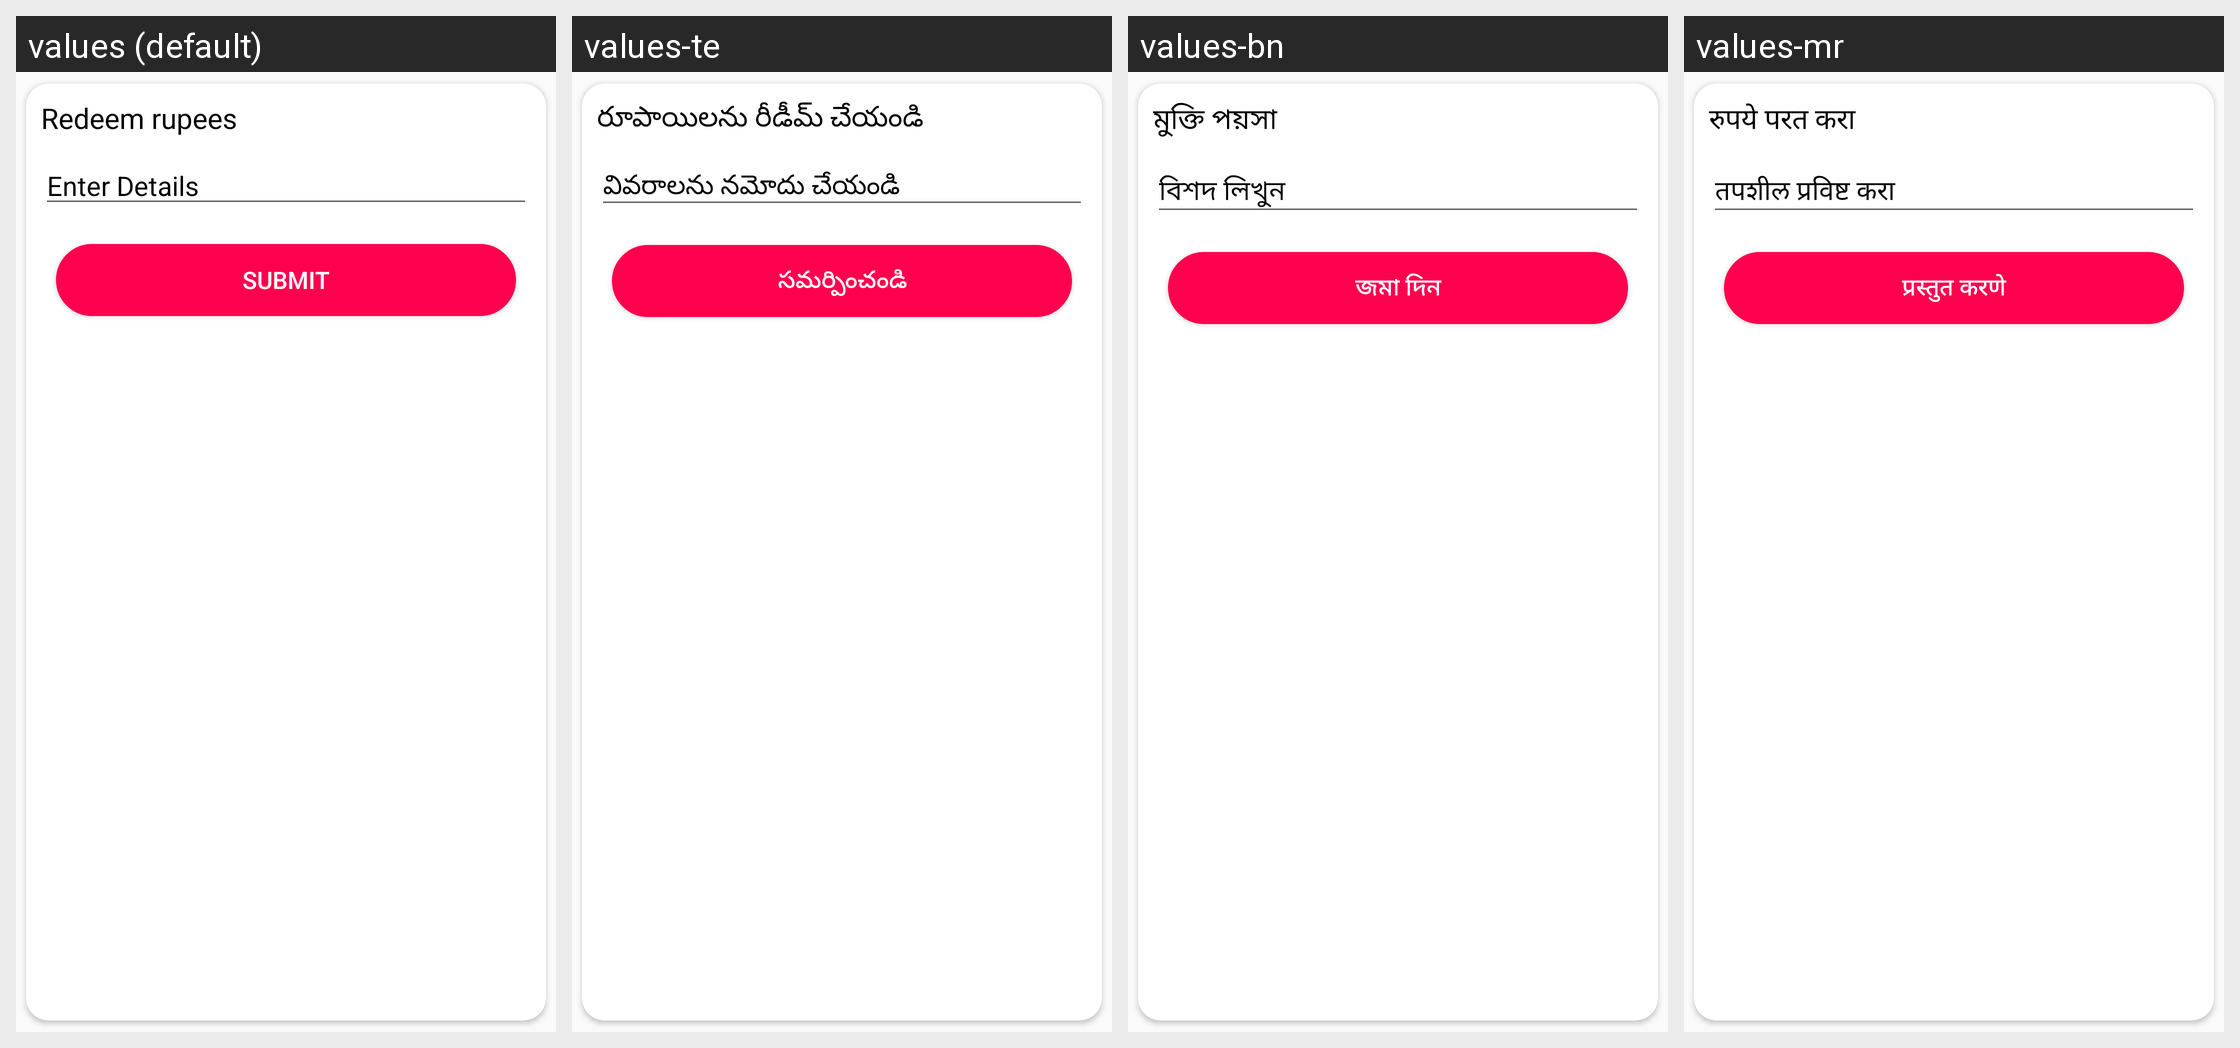

The same Android screen rendered under several of its app's locales, left to right. List the strings drawn on it with the default value and each locale's translation.
Android screen res/layout/dialog_redeemview.xml rendered under 4 locales, left to right: values (default), values-te, values-bn, values-mr. Device: Nexus 5 (rendered at 1080×1920; each locale shown at half size, 540×960, under a caption strip naming it); theme AppTheme.
Other locales in the repository, not shown: values-gu, values-hi, values-kn, values-ml, values-pa, values-raj, values-ta.
Strings drawn on this screen, with the default value and each locale's value (text and hints the layout hard-codes, and strings that could not be matched under every locale, appear in the picture but are not listed):

redeem_rupees
  values: Redeem rupees
  values-te: రూపాయిలను రీడీమ్ చేయండి
  values-bn: মুক্তি পয়সা
  values-mr: रुपये परत करा

enter_details
  values: Enter Details
  values-te: వివరాలను నమోదు చేయండి
  values-bn: বিশদ লিখুন
  values-mr: तपशील प्रविष्ट करा

submit
  values: Submit
  values-te: సమర్పించండి
  values-bn: জমা দিন
  values-mr: प्रस्तुत करणे
